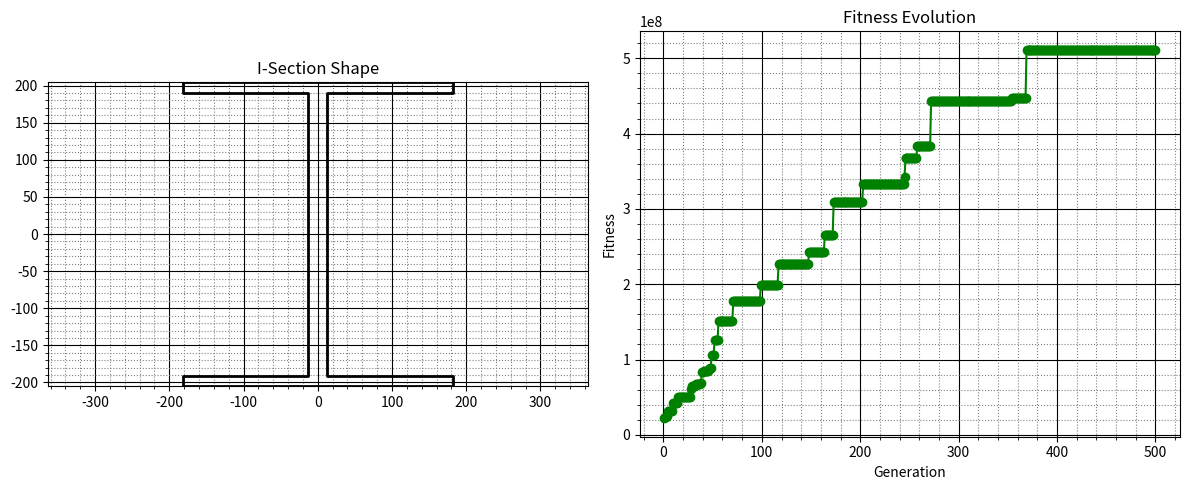

Python code for this plot:
# This script solves the Knapsack problem using brute force and genetic algorithm
import random
from typing import Callable
from functools import partial
import numpy as np
import matplotlib.pyplot as plt

# Define all types required in this problem

# Genome is a list of integers, 0 means not bringing the item, 1 means bringing the item
Genome = list[float]
# A genome contains a list of 4 floats,
# H: Total height (mm)
# h: Internal height (mm)
# a: Web thickness (mm)
# b: Flange width (mm)

# The population is a list of genomes
Population = list[Genome]

# Things is a namedtuple of the weight and the value of the thing
# Thing = namedtuple("Thing", ["name", "weight", "value"])

# Define functions as callables
# A generic fitness function that takes a genome and returns a fitness value
FitnessFunc = Callable[[Genome], float]

# Define functions as callables
# The Populate function that takes nothing and generates the population
PopulateFunc = Callable[[], Population]

# The Selection function that takes the population and the fitness function, and returns the selected 2 parent genomes
SelectionFunc = Callable[[Population, FitnessFunc], tuple[Genome, Genome]]

# Crossover function that takes 2 parent genomes and returns 2 child genomes
CrossoverFunc = Callable[[Genome, Genome], tuple[Genome, Genome]]

# Mutation function that takes a genome and a mutation rate, and returns the mutated genome
MutationRate = float
MutationFunc = Callable[[Genome, MutationRate], Genome]


def generate_genome(spread: float = 0.5) -> Genome:
    # Generates a random genome of length 4

    def generate_values():
        H = np.random.normal(1, spread) * 100.0
        h = np.random.normal(1, spread) * 50.0
        a = np.random.normal(1, spread) * 25.0
        b = np.random.normal(1, spread) * 500

        # Make sure numbers make sense
        if (H - h < 25) or (b < a) or (H * h * a * b <= 0) or (a < 25):
            return generate_values()
        else:
            return [H, h, a, b]

    return generate_values()


def calc_area(genome: Genome) -> float:
    H = genome[0]
    h = genome[1]
    a = genome[2]
    b = genome[3]

    return (H - h) * b + a * h


def generate_population(population_size: int) -> Population:
    # This function generates the population using the generate_genome function
    # until the population_size is reached
    population = []
    for _ in range(population_size):

        population.append(generate_genome())

    return population


def fitness_function(
    genome: Genome,
    area_limit: float = 20000,
    min_width=350,
    min_thickness=25,
    penalty=0.5,
) -> float:
    # The fitness value is the second moment of inertia of the genome

    # Check if the genome is valid
    if len(genome) != 4:
        raise ValueError("Genome and things must be 4")

    # Check if the area limit is exceeded, if so, assume fitness of 0
    if calc_area(genome) > area_limit:
        return 0
    # Restriction 3: cannot be too thin
    elif genome[2] < min_thickness:
        return 0
    # Must be bigger than min width
    elif genome[3] < min_width:
        return 0
    elif genome[0] - genome[1] < min_thickness:
        return 0
    else:
        return max(0, second_moment_of_inertia(genome))


def second_moment_of_inertia(genome: Genome) -> float:
    H = genome[0]
    h = genome[1]
    a = genome[2]
    b = genome[3]

    I_x = (a * h**3 / 12) + (b / 12) * (H**3 - h**3)

    return I_x


def selection_pair(
    population: Population, fitness_function: FitnessFunc
) -> tuple[Genome, Genome]:
    """This function selects two genomes from the population based on their fitness
    for reproduction.

    Args:
        population (Population): _description_
        fitness_function (Fitness): _description_

    Returns:
        tuple[Genome, Genome]: _description_
    """

    # Use the list of fitness values as weighting for random choices, to increase
    # the probability of higher fitness genomes being selected
    # TODO: Check if a genome contains all required input to fitness_function
    weights = [fitness_function(genome) for genome in population]

    # We draw 2 parents from the population
    selected_genome = random.choices(population=population, weights=weights, k=2)

    return selected_genome


def single_point_crossover(
    parent1: Genome, parent2: Genome, spread: float = 0.1
) -> tuple[Genome, Genome]:
    """This function takes two genomes and performs single point crossover

    Args:
        parent1 (Genome): Genome 1
        parent2 (Genome): Genome 2

    Returns:
        Child Genomes (Tuple[Genome, Genome]): Child Genomes
    """
    # Check that the genomes are the same length
    if len(parent1) != len(parent2):
        raise ValueError("Parents must be the same length")

    # define random index
    index = random.randint(0, len(parent1) - 1)

    # create two new genomes based on parents.
    # use the average of the parents as the base
    H_base = (parent1[0] + parent2[0]) / 2
    h_base = (parent1[1] + parent2[1]) / 2
    a_base = (parent1[2] + parent2[2]) / 2
    b_base = (parent1[3] + parent2[3]) / 2

    child = [H_base, h_base, a_base, b_base]

    # When generating off spring, the childs vary a bit
    child1 = [
        H_base * np.random.normal(1, spread),
        h_base * np.random.normal(1, spread),
        a_base * np.random.normal(1, spread),
        b_base * np.random.normal(1, spread),
    ]
    child2 = [
        H_base * np.random.normal(1, spread),
        h_base * np.random.normal(1, spread),
        a_base * np.random.normal(1, spread),
        b_base * np.random.normal(1, spread),
    ]

    return child1, child2
    # return child, child


def mutation(genome: Genome, mutation_rate: float, spread: float = 0.5) -> Genome:
    """_summary_

    Args:
        genome (Genome): Genome to be mutated
        mutation_rate (float): mutation rate, between 0 and 1

    Returns:
        Genome: mutated genome
    """

    # select random index to mutate
    index = random.randint(0, len(genome) - 1)

    # At that index, check if random is greater than mutation rate
    # if random is less than mutation rate, mutate the genome
    if random.random() < mutation_rate:
        # If it is, mutate the genome by introducing a bit more randomness
        genome[index] = genome[index] * np.random.normal(1, spread)

    return genome


def calc_population_value(population: Population, fitness_func: FitnessFunc) -> list:
    # Calculate the population value
    population_value = []
    for genome in population:
        population_value.append(fitness_func(genome))
    return population_value


def is_ascending(lst):
    if within_1_percent(lst):
        return True
    else:
        return all(lst[i] <= lst[i + 1] for i in range(len(lst) - 1))


def within_1_percent(lst):
    if sum(lst) == 0:
        return True

    if not lst:  # Handle empty list case
        return False

    min_val = min(lst)
    max_val = max(lst)

    return (max_val - min_val) / max_val <= 0.01


# Define the function that runs the evolution
def run_evolution(
    populate_func: PopulateFunc,
    fitness_func: FitnessFunc = fitness_function,
    selection_func: SelectionFunc = selection_pair,
    crossover_func: CrossoverFunc = single_point_crossover,
    mutation_func: MutationFunc = mutation,
    mutation_rate: MutationRate = 0.2,
    max_generations: int = 100,
    fitness_limit: int = 500000000,
) -> tuple[Population, int, int, list]:
    # Create first generation
    population = populate_func()
    fitness_list = []

    # Create for loop over max_generations
    for i in range(max_generations):
        # Sort population by fitness from highest to lowest
        # population = sorted(population, key=fitness_func, reverse=True)
        population = sorted(
            population, key=lambda genome: fitness_func(genome), reverse=True
        )

        # Check sorting is correct, must be in descending order
        population_value_list = calc_population_value(population, fitness_func)

        if is_ascending(population_value_list) is True:
            if within_1_percent(population_value_list) is True:
                pass
            else:
                raise ValueError("Population is in ascending order, and not within 1%")

        # Check if fitness limit is reached
        if fitness_func(population[0]) >= fitness_limit:
            # If it is, return the population and the generation number
            return (population, i, fitness_func(population[0]), fitness_list)

        # Include elitism if needed, always preserve the top 2 genomes
        next_population = population[0:2]
        # next_population = []

        # Select parent pairs based on fitness. Note that we've already reserved the top 2 genomes
        for j in range(int((len(population)) / 2) - 1):
            # for j in range(int((len(population)) / 2) ):
            # Note that we can have overlapping parents, we just need to make sure the
            # next generation is the same length
            parents = selection_func(population, fitness_func)

            # Generate child genomes
            child1, child2 = crossover_func(parents[0], parents[1])

            # Mutate child genomes
            child1 = mutation_func(child1, mutation_rate)
            child2 = mutation_func(child2, mutation_rate)

            # Add child genomes to next population
            next_population.append(child1)
            next_population.append(child2)

        # Check to make sure the next population is the same length as the current population
        if len(next_population) != len(population):
            raise ValueError(
                "Next population is not the same length as the current population"
            )

        # Print current generation result
        print(
            f"""Generation {i},
            Ix: {round(calc_population_value(population, fitness_func)[0],2)},
            Depth: {round(population[0][0], 2)},
            area: {round(calc_area(population[0]), 2)},
            flange thickness: {round((population[0][0] - population[0][1]) / 2, 2)},
            web thickness: {round(population[0][2], 2)},
        """
        )

        # Replace the current population with the next population
        population = next_population

        fitness_list.append(fitness_func(population[0]))

    # After all is done, return the population and the generation number
    # sort it one last time in case we never reached the fitness limit
    population = sorted(population, key=fitness_func, reverse=True)

    return population, i, fitness_func(population[0]), fitness_list


def plot_fitness(fitness_list, ax):
    """
    Plots the fitness values over generations.

    Parameters:
    fitness_list - A list of fitness values, where each index represents a generation.
    """
    generations = list(range(1, len(fitness_list) + 1))

    ax.plot(
        generations, fitness_list, marker="o", linestyle="-", color="g", label="Fitness"
    )

    # Labels and title
    ax.set_xlabel("Generation")
    ax.set_ylabel("Fitness")
    ax.set_title("Fitness Evolution")


def generate_section_plot(genome: Genome, ax):
    # Generate a plot
    H = genome[0]
    h = genome[1]
    a = genome[2]
    b = genome[3]

    flange_thickness = (H - h) / 2  # Thickness of the top and bottom flanges

    # Define coordinates for the I-section
    x_coords = [
        -b / 2,
        b / 2,
        b / 2,
        a / 2,
        a / 2,
        b / 2,
        b / 2,
        -b / 2,
        -b / 2,
        -a / 2,
        -a / 2,
        -b / 2,
        -b / 2,
    ]
    y_coords = [
        H / 2,
        H / 2,
        H / 2 - flange_thickness,
        H / 2 - flange_thickness,
        -H / 2 + flange_thickness,
        -H / 2 + flange_thickness,
        -H / 2,
        -H / 2,
        -H / 2 + flange_thickness,
        -H / 2 + flange_thickness,
        H / 2 - flange_thickness,
        H / 2 - flange_thickness,
        H / 2,
    ]

    # Plot the section
    ax.plot(x_coords, y_coords, "k", linewidth=2)
    ax.set_xlim(-b, b)
    ax.set_ylim(-H / 2, H / 2)
    ax.set_aspect("equal")
    ax.set_title("I-Section Shape")


def create_output_plot(fitness_list, genome: Genome):
    # Create subplots
    fig, axes = plt.subplots(1, 2, figsize=(12, 5))  # 1 row, 2 columns

    # Plot the I-section on the first subplot
    generate_section_plot(genome, axes[0])

    # Plot the fitness curve on the second subplot
    plot_fitness(fitness_list, axes[1])

    axes[0].minorticks_on()
    axes[1].minorticks_on()

    # Add minor grid lines
    axes[0].grid(True, which="minor", linestyle=":", color="gray")  # Minor grid on ax1
    axes[1].grid(True, which="minor", linestyle=":", color="gray")  # Minor grid on ax2

    # Optionally, add major grid lines for comparison
    axes[0].grid(True, which="major", linestyle="-", color="black")  # Major grid on ax1
    axes[1].grid(True, which="major", linestyle="-", color="black")  # Major grid on ax2

    # Adjust layout and show the plot
    plt.tight_layout()
    plt.show()


# run the evolution function
# NOTE: use partial to predefine missing arguments in signature
if __name__ == "__main__":
    # fitness_list = []
    (last_population, generation, fitness, fitness_list) = run_evolution(
        populate_func=partial(generate_population, population_size=10),
        fitness_func=fitness_function,
        selection_func=selection_pair,
        crossover_func=single_point_crossover,
        mutation_func=mutation,
        mutation_rate=0.2,
        max_generations=500,
        fitness_limit=1e50,
    )

    # Final answer plot
    create_output_plot(fitness_list, last_population[0])
